Run: headless pygame with SDL's dummy video driver; simulated clock (each Clock.tick advances the game by its frame time, no real sleeping); random seed 0; keys injected as events and as key.get_pressed() state; no mouse input.
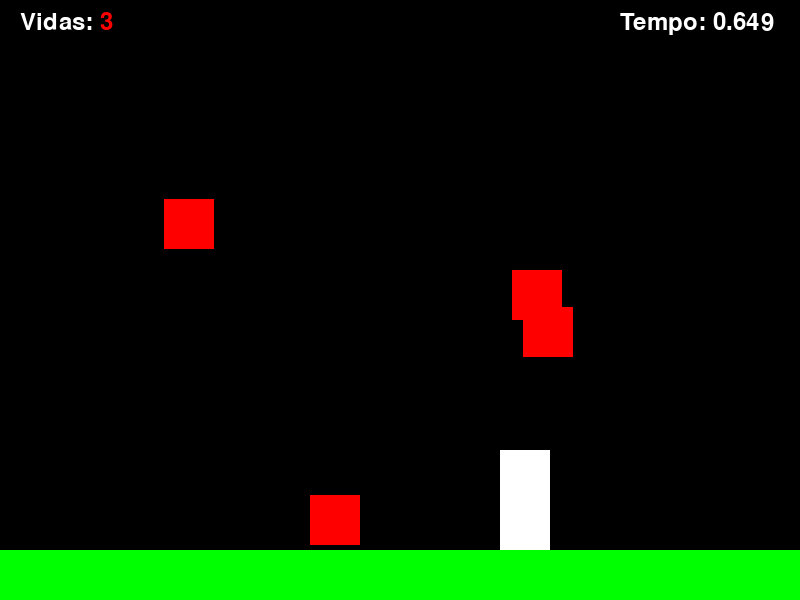
Frame 1 of 4 · flips 1–60 · no input
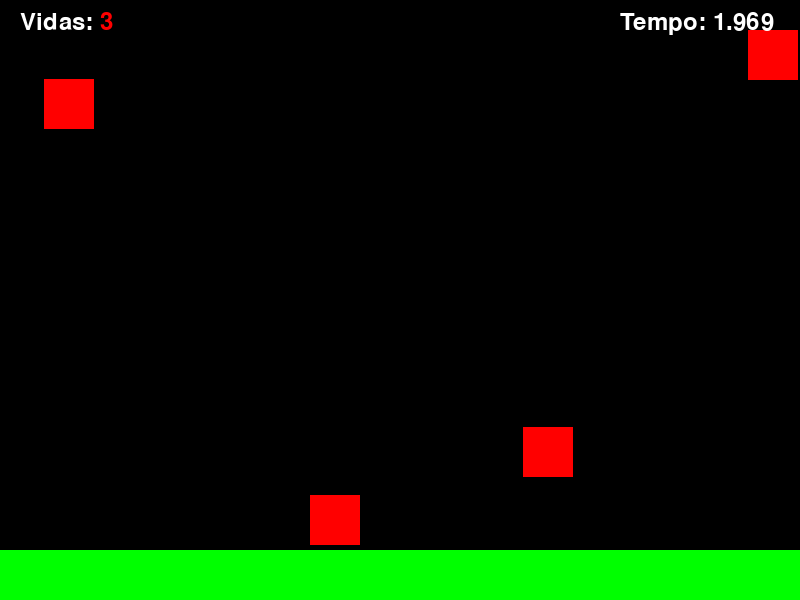
Frame 2 of 4 · flips 61–180 · tapped SPACE, RETURN · held RIGHT (→), D
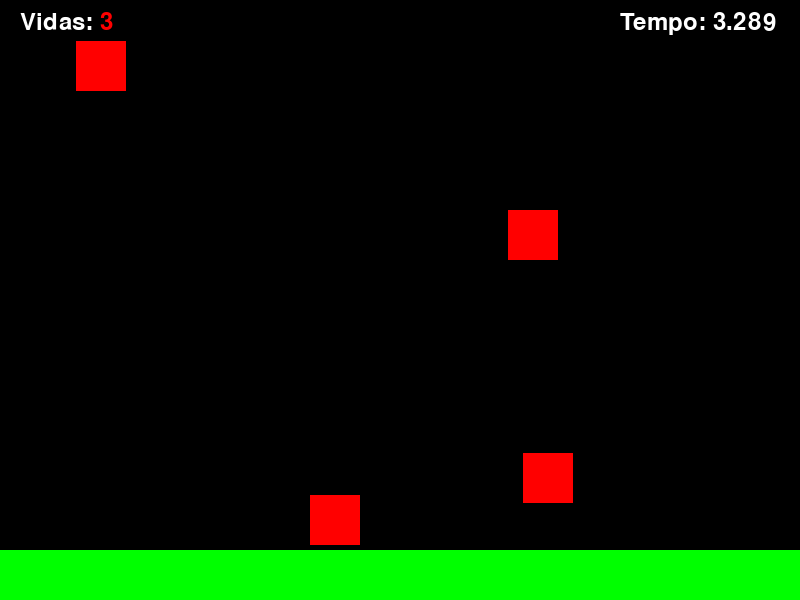
Frame 3 of 4 · flips 181–300 · held DOWN (↓), S
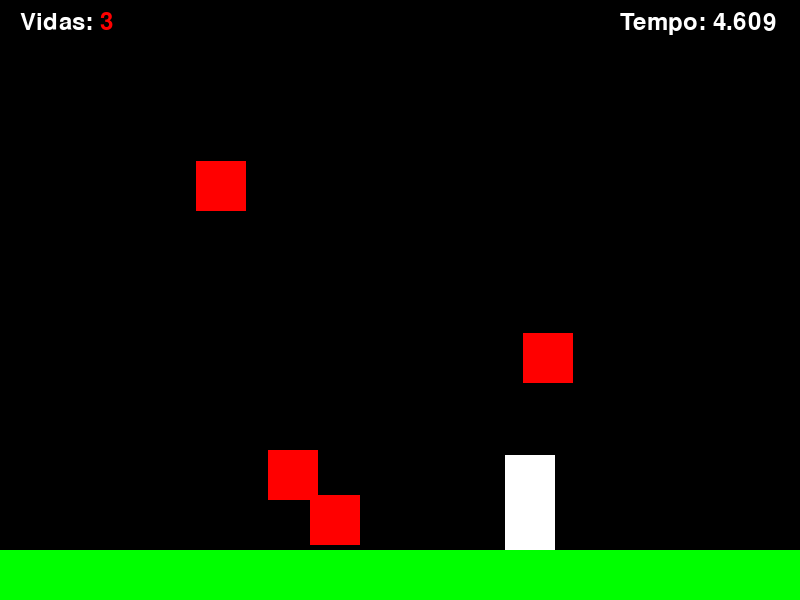
Frame 4 of 4 · flips 301–420 · held LEFT (←), A, UP (↑), W

The pygame program that drew these frames:

import pygame
import sys
import random


class Game:
    def __init__(self):
        pygame.init()
        self.screen = pygame.display.set_mode((800, 600))
        self.clock = pygame.time.Clock()
        self.player = Player(self)
        self.enemies = [Enemy(self, random.randint(0, 750), random.randint(0, 500)) for _ in range(4)]
        self.platform = Platform(self)
        self.font = pygame.font.Font(None, 36)
        self.start_ticks = pygame.time.get_ticks()
        self.hud = Hud(self)

    def run(self):
        while True:
            for event in pygame.event.get():
                if event.type == pygame.QUIT:
                    pygame.quit()
                    sys.exit()

            self.screen.fill((0, 0, 0))

            self.player.update()
            self.platform.update()

            for enemy in self.enemies:
                enemy.update()
                if self.player.rect.colliderect(enemy.rect) and pygame.key.get_pressed()[pygame.K_SPACE]:
                    self.enemies.remove(enemy)
                #elif not self.player.is_invincible:
                    #if pygame.time.get_ticks() % 9000 <= 10:
                        #self.player.lives -= 1
                        #self.enemies.remove(enemy)

            if self.player.lives <= 0:
                print("O tyska te pegou!")
                pygame.quit()
                sys.exit()

            self.hud.update()

            pygame.display.flip()
            self.clock.tick(90)


class Hud:
    def __init__(self, game):
        self.game = game
        self.font = pygame.font.Font(None, 36)
        self.start_ticks = pygame.time.get_ticks()

    def update(self):
        seconds = (pygame.time.get_ticks() - self.start_ticks) / 1000
        timer_text = self.font.render("Tempo: " + str(seconds), True, (255, 255, 255))
        self.game.screen.blit(timer_text, (620, 10))

        lives_text = self.font.render("Vidas: ", True, (255, 255, 255))
        self.game.screen.blit(lives_text, (20, 10))

        lives_text = self.font.render(str(self.game.player.lives), True, (255, 0, 0))
        self.game.screen.blit(lives_text, (100, 10))




class Entity:
    def __init__(self, game, width, height, x, y, color):
        self.game = game
        self.image = pygame.Surface((width, height))
        self.image.fill(color)
        self.rect = self.image.get_rect()
        self.rect.x = x
        self.rect.y = y

    def update(self):
        self.game.screen.blit(self.image, self.rect)

class Player(Entity):
    def __init__(self, game):
        super().__init__(game, 50, 100, 500, 450, (255, 255, 255))
        self.is_invincible = False
        self.lives = 3

    def update(self):
        super().update()
        keys = pygame.key.get_pressed()
        if keys[pygame.K_a]:
            self.rect.x -= 5
        if keys[pygame.K_d]:
            self.rect.x += 5
        if keys[pygame.K_w]:
            self.rect.y -= 5
        if keys[pygame.K_s]:
            self.rect.y += 5

class Enemy(Entity):
    def __init__(self, game, x, y):
        super().__init__(game, 50, 50, x, y, (255, 0, 0))
        self.direction = [random.uniform(-2, 2), random.uniform(-2, 2)]
        self.start_ticks = pygame.time.get_ticks()

    def update(self):
        super().update()
        self.rect.x += self.direction[0]
        self.rect.y += self.direction[1]

        if self.rect.x + self.rect.width >= 800 or self.rect.x <= 0:
            self.direction[0] *= -1
        if self.rect.y + self.rect.height >= 550 or self.rect.y <= 0:
            self.direction[1] *= -1


class Platform(Entity):
    def __init__(self, game):
        super().__init__(game, 800, 50, 0, 550, (0, 255, 0))


game = Game()
game.run()
